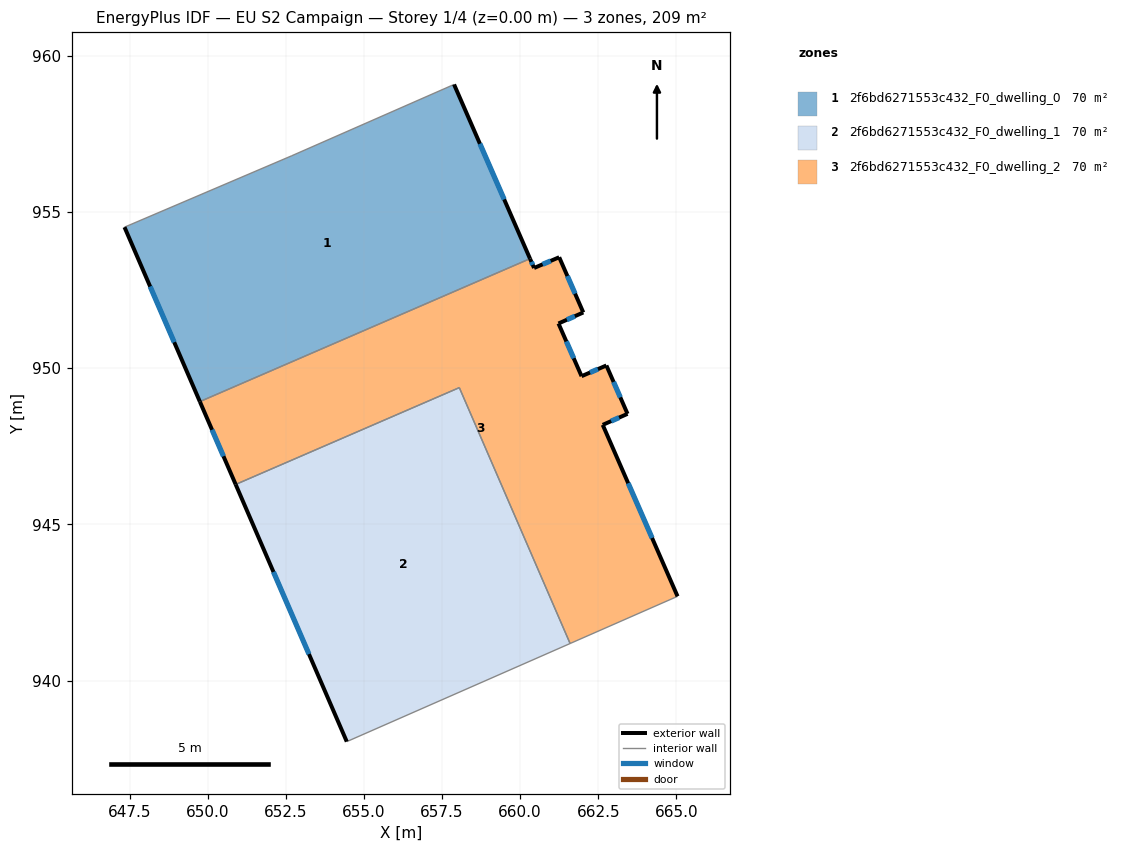
=== STOREY PLAN SPEC (per zone: floor XY polygon, exterior-wall plan segments, windows/doors) ===
zone 1: 2f6bd6271553c432_F0_dwelling_0  (69.8 m²)
  floor: (657.89, 959.08) (660.32, 953.50) (649.75, 948.93) (647.34, 954.51) (652.70, 956.80)
  exterior wall: (660.32, 953.50) – (657.89, 959.08)  [6.1 m]
    window: (659.49, 955.40) – (658.71, 957.18)  [1.9 m²]
  exterior wall: (647.34, 954.51) – (649.75, 948.93)  [6.1 m]
    window: (648.16, 952.61) – (648.93, 950.83)  [1.9 m²]
  interior walls: 3
zone 2: 2f6bd6271553c432_F0_dwelling_1  (69.8 m²)
  floor: (658.06, 949.38) (661.60, 941.19) (654.45, 938.05) (650.90, 946.28)
  exterior wall: (650.90, 946.28) – (654.45, 938.05)  [9.0 m]
    window: (652.11, 943.48) – (653.24, 940.85)  [2.7 m²]
  interior walls: 3
zone 3: 2f6bd6271553c432_F0_dwelling_2  (69.8 m²)
  floor: (662.02, 951.78) (661.23, 951.43) (661.97, 949.74) (662.76, 950.09) (663.44, 948.54) (662.65, 948.19) (665.04, 942.70) (661.60, 941.19) (658.06, 949.38) (650.90, 946.28) (649.75, 948.93) (660.32, 953.50) (660.45, 953.21) (661.25, 953.55)
  exterior wall: (663.44, 948.54) – (662.76, 950.09)  [1.7 m]
    window: (663.21, 949.07) – (662.99, 949.56)  [0.5 m²]
  exterior wall: (662.65, 948.19) – (663.44, 948.54)  [0.9 m]
    window: (662.92, 948.31) – (663.17, 948.42)  [0.3 m²]
  exterior wall: (665.04, 942.70) – (662.65, 948.19)  [6.0 m]
    window: (664.23, 944.57) – (663.46, 946.32)  [1.8 m²]
  exterior wall: (649.75, 948.93) – (650.90, 946.28)  [2.9 m]
    window: (650.14, 948.03) – (650.51, 947.18)  [0.9 m²]
  exterior wall: (660.45, 953.21) – (660.32, 953.50)  [0.3 m]
    window: (660.40, 953.31) – (660.36, 953.40)  [0.1 m²]
  exterior wall: (661.25, 953.55) – (660.45, 953.21)  [0.9 m]
    window: (660.98, 953.43) – (660.72, 953.32)  [0.3 m²]
  exterior wall: (662.02, 951.78) – (661.25, 953.55)  [1.9 m]
    window: (661.76, 952.39) – (661.51, 952.95)  [0.6 m²]
  exterior wall: (661.23, 951.43) – (662.02, 951.78)  [0.9 m]
    window: (661.50, 951.55) – (661.75, 951.66)  [0.3 m²]
  exterior wall: (661.97, 949.74) – (661.23, 951.43)  [1.8 m]
    window: (661.72, 950.32) – (661.48, 950.86)  [0.6 m²]
  exterior wall: (662.76, 950.09) – (661.97, 949.74)  [0.9 m]
    window: (662.49, 949.97) – (662.24, 949.86)  [0.3 m²]
  interior walls: 4

=== DERIVED (storey summary) ===
Building: EU S2 Campaign
Storey: 1 of 4  (floor level z = 0.00 m)
Storey gross floor area: 209.4 m²
Zones on this storey: 3
  - 2f6bd6271553c432_F0_dwelling_0: floor 69.8 m²; exterior wall 12.2 m (36.5 m²); 2 window(s) 3.7 m²; WWR 10.2%
  - 2f6bd6271553c432_F0_dwelling_1: floor 69.8 m²; exterior wall 9.0 m (26.9 m²); 1 window(s) 2.7 m²; WWR 10.2%
  - 2f6bd6271553c432_F0_dwelling_2: floor 69.8 m²; exterior wall 18.1 m (54.4 m²); 10 window(s) 5.6 m²; WWR 10.2%
Zone adjacency (shared interzone walls):
  - 2f6bd6271553c432_F0_dwelling_0 ↔ 2f6bd6271553c432_F0_dwelling_2
  - 2f6bd6271553c432_F0_dwelling_1 ↔ 2f6bd6271553c432_F0_dwelling_2